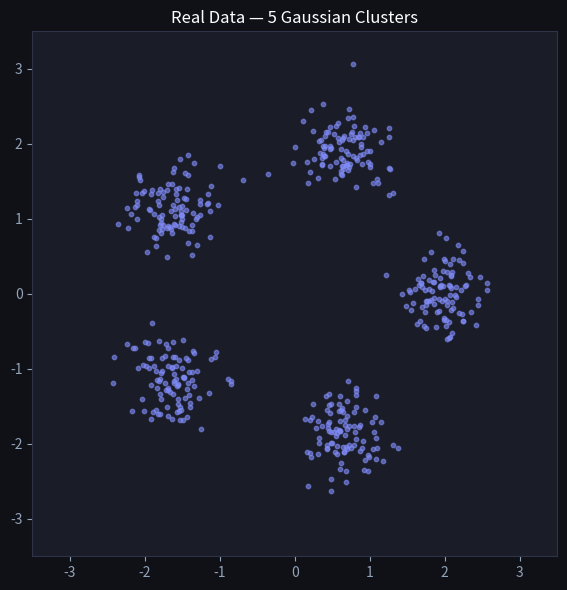
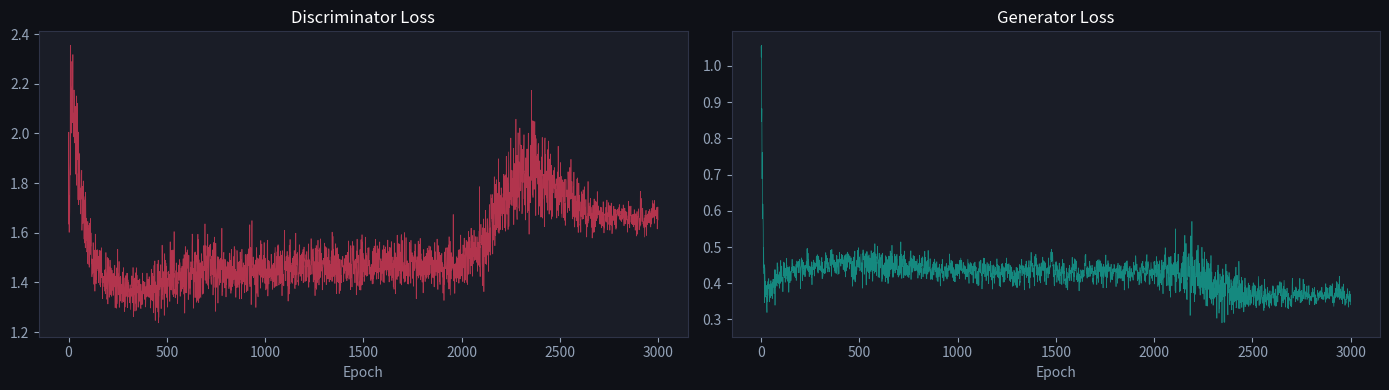
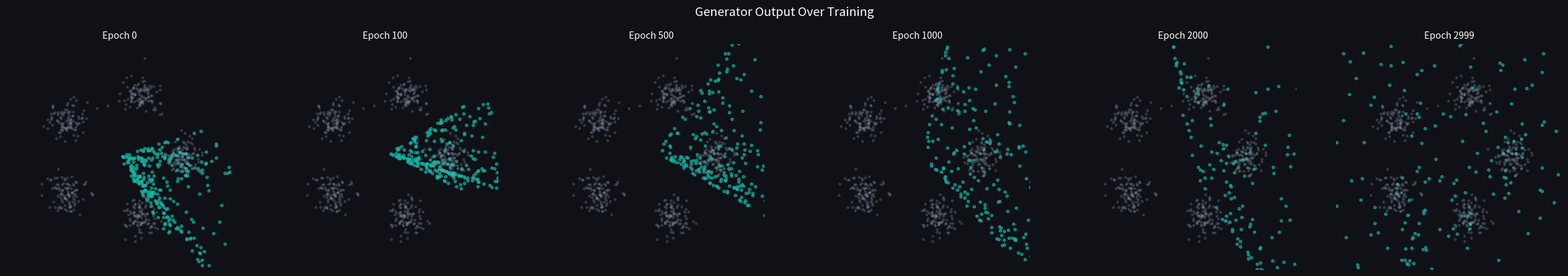
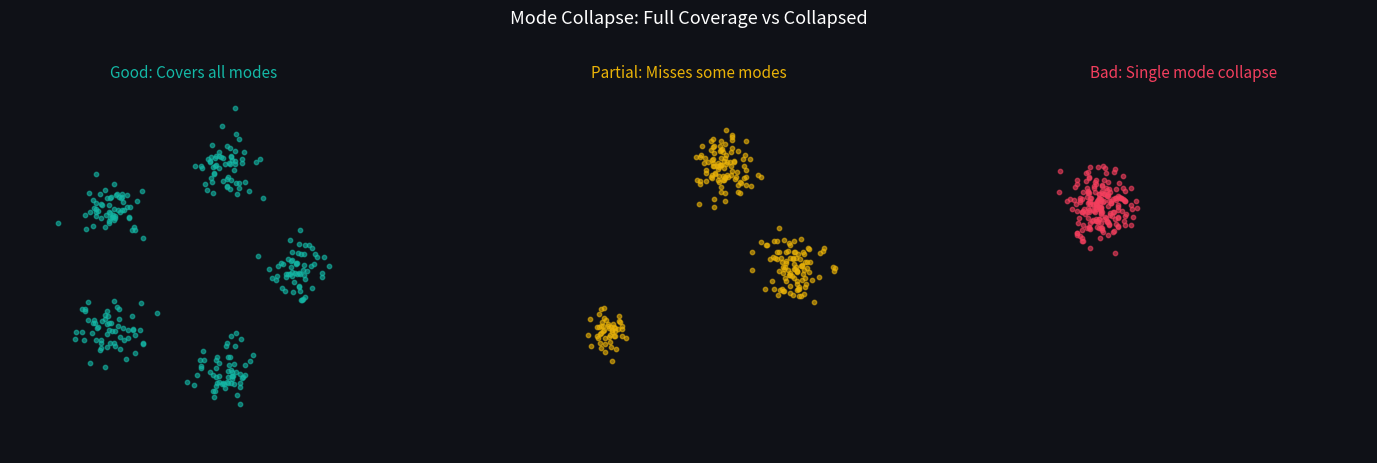

These figures' Python source, in order: (Note: this script raises an exception after producing the figures.)
import numpy as np
import matplotlib.pyplot as plt

plt.rcParams['figure.facecolor'] = '#0f1117'
plt.rcParams['axes.facecolor'] = '#1a1d27'
plt.rcParams['text.color'] = 'white'
plt.rcParams['axes.labelcolor'] = '#94a3b8'
plt.rcParams['xtick.color'] = '#94a3b8'
plt.rcParams['ytick.color'] = '#94a3b8'
plt.rcParams['axes.edgecolor'] = '#2e3347'

class GAN:
    """Simple GAN with 2D data."""
    
    def __init__(self, latent_dim=2, data_dim=2):
        # Generator: z -> x
        self.gW1 = np.random.randn(latent_dim, 32) * np.sqrt(2.0 / latent_dim)
        self.gb1 = np.zeros(32)
        self.gW2 = np.random.randn(32, data_dim) * np.sqrt(2.0 / 32)
        self.gb2 = np.zeros(data_dim)
        
        # Discriminator: x -> [0, 1]
        self.dW1 = np.random.randn(data_dim, 32) * np.sqrt(2.0 / data_dim)
        self.db1 = np.zeros(32)
        self.dW2 = np.random.randn(32, 1) * np.sqrt(2.0 / 32)
        self.db2 = np.zeros(1)
    
    def relu(self, x): return np.maximum(0, x)
    def sigmoid(self, x): return 1 / (1 + np.exp(-np.clip(x, -10, 10)))
    
    def generate(self, z):
        self.g_h = self.relu(z @ self.gW1 + self.gb1)
        return self.g_h @ self.gW2 + self.gb2
    
    def discriminate(self, x):
        self.d_h = self.relu(x @ self.dW1 + self.db1)
        return self.sigmoid(self.d_h @ self.dW2 + self.db2)
    
    def train_step(self, real_data, lr=0.005):
        n = real_data.shape[0]
        
        # Generate fake data
        z = np.random.randn(n, self.gW1.shape[0])
        fake_data = self.generate(z)
        
        # Discriminator forward (cache each call's hidden activations —
        # self.d_h gets overwritten by the second call, so grab both)
        d_real = self.discriminate(real_data)
        d_h_real = self.d_h
        d_fake = self.discriminate(fake_data)
        d_h_fake = self.d_h
        
        # Discriminator loss (BCE)
        d_loss_real = -np.mean(np.log(d_real + 1e-8))
        d_loss_fake = -np.mean(np.log(1 - d_fake + 1e-8))
        d_loss = d_loss_real + d_loss_fake
        
        # Update discriminator
        d_out = np.concatenate([d_real, d_fake])
        d_labels = np.concatenate([np.ones((n, 1)), np.zeros((n, 1))])
        d_x = np.concatenate([real_data, fake_data])
        d_pred = np.concatenate([d_real, d_fake])
        d_err = d_pred - d_labels
        
        d_h_both = np.concatenate([d_h_real, d_h_fake])
        self.dW2 -= lr * d_h_both.T @ d_err / (2*n)
        self.db2 -= lr * d_err.mean(axis=0)
        d_relu = d_err @ self.dW2.T * (d_h_both > 0)
        self.dW1 -= lr * d_x.T @ d_relu / (2*n)
        self.db1 -= lr * d_relu.mean(axis=0)
        
        # Generator loss (fool discriminator)
        z = np.random.randn(n, self.gW1.shape[0])
        fake_data = self.generate(z)
        d_fake = self.discriminate(fake_data)
        g_loss = -np.mean(np.log(d_fake + 1e-8))
        
        # Update generator
        g_err = -(1 - d_fake)  # gradient of -log(D(G(z)))
        self.dW2 -= lr * self.d_h.T @ g_err / n
        self.db2 -= lr * g_err.mean(axis=0)
        d_relu2 = g_err @ self.dW2.T * (self.d_h > 0)
        grad_x_fake = d_relu2 @ self.dW1.T  # backprop discriminator's hidden-grad into data space
        self.gW2 -= lr * self.g_h.T @ grad_x_fake / n
        self.gb2 -= lr * grad_x_fake.mean(axis=0)
        g_relu = grad_x_fake @ self.gW2.T * (self.g_h > 0)
        self.gW1 -= lr * z.T @ g_relu / n
        self.gb1 -= lr * g_relu.mean(axis=0)
        
        return d_loss, g_loss

print('GAN class defined.')

np.random.seed(42)
n_clusters = 5
n_per = 100

centers = np.array([[2 * np.cos(2*np.pi*i/n_clusters), 2 * np.sin(2*np.pi*i/n_clusters)] for i in range(n_clusters)])

X_real = np.vstack([np.random.randn(n_per, 2) * 0.3 + c for c in centers])

fig, ax = plt.subplots(figsize=(6, 6))
ax.scatter(X_real[:, 0], X_real[:, 1], c='#818cf8', s=10, alpha=0.6)
ax.set_title('Real Data — 5 Gaussian Clusters', color='white', fontsize=12)
ax.set_xlim(-3.5, 3.5)
ax.set_ylim(-3.5, 3.5)
ax.set_aspect('equal')
plt.tight_layout()
plt.show()

gan = GAN(latent_dim=2, data_dim=2)

d_losses, g_losses = [], []
snapshots = []

for epoch in range(3000):
    idx = np.random.choice(len(X_real), 64, replace=False)
    d_loss, g_loss = gan.train_step(X_real[idx], lr=0.003)
    d_losses.append(d_loss)
    g_losses.append(g_loss)
    
    if epoch in [0, 100, 500, 1000, 2000, 2999]:
        z = np.random.randn(300, 2)
        samples = gan.generate(z)
        snapshots.append((epoch, samples.copy()))

# Plot training curves
fig, axes = plt.subplots(1, 2, figsize=(14, 4))
axes[0].plot(d_losses, color='#f43f5e', alpha=0.7, linewidth=0.5)
axes[0].set_title('Discriminator Loss', color='white', fontsize=12)
axes[0].set_xlabel('Epoch')
axes[1].plot(g_losses, color='#14b8a6', alpha=0.7, linewidth=0.5)
axes[1].set_title('Generator Loss', color='white', fontsize=12)
axes[1].set_xlabel('Epoch')
plt.tight_layout()
plt.show()

fig, axes = plt.subplots(1, len(snapshots), figsize=(4 * len(snapshots), 4))
fig.suptitle('Generator Output Over Training', color='white', fontsize=13, y=1.02)

for ax, (epoch, samples) in zip(axes, snapshots):
    ax.scatter(samples[:, 0], samples[:, 1], c='#14b8a6', s=8, alpha=0.6)
    ax.scatter(X_real[:, 0], X_real[:, 1], c='#94a3b8', s=5, alpha=0.2)
    ax.set_xlim(-3.5, 3.5)
    ax.set_ylim(-3.5, 3.5)
    ax.set_aspect('equal')
    ax.set_title(f'Epoch {epoch}', color='white', fontsize=10)
    ax.axis('off')

plt.tight_layout()
plt.show()

fig, axes = plt.subplots(1, 3, figsize=(15, 4.5))
fig.suptitle('Mode Collapse: Full Coverage vs Collapsed', color='white', fontsize=13, y=1.02)

# Full coverage (good)
np.random.seed(42)
good_samples = np.vstack([np.random.randn(60, 2) * 0.3 + c for c in centers])
axes[0].scatter(good_samples[:, 0], good_samples[:, 1], c='#14b8a6', s=10, alpha=0.6)
axes[0].set_title('Good: Covers all modes', color='#14b8a6', fontsize=11)

# Partial collapse
partial = np.vstack([
    np.random.randn(100, 2) * 0.3 + centers[0],
    np.random.randn(100, 2) * 0.3 + centers[1],
    np.random.randn(50, 2) * 0.2 + centers[3],  # fewer samples here
])
axes[1].scatter(partial[:, 0], partial[:, 1], c='#eab308', s=10, alpha=0.6)
axes[1].set_title('Partial: Misses some modes', color='#eab308', fontsize=11)

# Full collapse
collapsed = np.random.randn(200, 2) * 0.3 + centers[2]
axes[2].scatter(collapsed[:, 0], collapsed[:, 1], c='#f43f5e', s=10, alpha=0.6)
axes[2].set_title('Bad: Single mode collapse', color='#f43f5e', fontsize=11)

for ax in axes:
    ax.set_xlim(-3.5, 3.5)
    ax.set_ylim(-3.5, 3.5)
    ax.set_aspect('equal')
    ax.axis('off')

plt.tight_layout()
plt.show()

import numpy as np

def discriminator_loss(d_real, d_fake):
    """BCE loss for the discriminator.
    d_real: D(x) for real samples (array), d_fake: D(G(z)) for fake samples (array).
    Returns the scalar loss."""
    # TODO(you): implement the formula above
    ...

d_real = np.array([0.9, 0.8, 0.7])
d_fake = np.array([0.3, 0.2, 0.4])

loss = discriminator_loss(d_real, d_fake)

assert loss > 0, "loss must be positive for imperfect discrimination"
# perfect discriminator: D(real)=1, D(fake)=0 -> both log terms -> 0
eps = 1e-7
perfect_loss = discriminator_loss(
    np.ones(3) - eps, np.zeros(3) + eps)
assert perfect_loss < 0.01, \
    "a near-perfect discriminator should have loss close to 0"
# loss = -mean(log d_real) - mean(log(1 - d_fake))
expected = -np.mean(np.log(d_real)) - np.mean(np.log(1 - d_fake))
assert abs(loss - expected) < 1e-12, "loss must match the formula exactly"

# Edge case: single-sample batch (batch_size=1) must still work
single_loss = discriminator_loss(np.array([0.95]), np.array([0.05]))
assert single_loss > 0 and np.isfinite(single_loss), \
    "a single-sample batch should still produce a finite, positive loss"

# Edge case: "discriminator always right" — very confident and CORRECT on
# every sample. As confidence -> 1, loss -> 0 (this is the well-trained regime).
always_right = discriminator_loss(np.full(10, 1 - eps), np.full(10, eps))
assert always_right < 0.001, \
    "a discriminator that is always right (and confident) should drive the loss near 0"

# Edge case: "discriminator always wrong" — confidently WRONG on every sample
# (real classified as fake and vice versa). Loss should be large, not just nonzero.
always_wrong = discriminator_loss(np.full(10, eps), np.full(10, 1 - eps))
assert always_wrong > 10, \
    "a discriminator that is always confidently wrong should have a large loss"

print("✅ Exercise 1 passed")

def optimal_discriminator(p_data, p_g):
    """Optimal discriminator value for a point where data density is p_data
    and generator density is p_g."""
    # TODO(you): implement D*(x) = p_data / (p_data + p_g)
    ...

assert abs(optimal_discriminator(0.7, 0.3) - 0.7) < 1e-12, \
    "D*(x) = 0.7 / (0.7+0.3) = 0.7 when p_data dominates"
assert abs(optimal_discriminator(0.5, 0.5) - 0.5) < 1e-12, \
    "D*(x) = 0.5 at Nash equilibrium (p_data == p_g)"
assert abs(optimal_discriminator(0.0, 1.0) - 0.0) < 1e-12, \
    "if only generator produces this point, D*=0"
assert abs(optimal_discriminator(1.0, 0.0) - 1.0) < 1e-12, \
    "if only real data produces this point, D*=1"
# scaling both densities by k leaves D* unchanged
k = 3.14
assert abs(optimal_discriminator(k*0.6, k*0.4) - optimal_discriminator(0.6, 0.4)) < 1e-12, \
    "D* is invariant to uniform scaling of both densities"

# Edge case: extreme/underflow-scale densities (both tiny but equal) should
# still land exactly at the Nash equilibrium — no numerical blow-up.
tiny = 1e-300
assert abs(optimal_discriminator(tiny, tiny) - 0.5) < 1e-12, \
    "equal densities at any scale (even near-underflow) should give D*=0.5"

# Edge case: "discriminator always right" — generator density is exactly zero
# at a point only real data can produce (perfect separation), for a range of
# p_data values, not just 1.0.
for p in [0.01, 0.5, 2.0, 100.0]:
    assert abs(optimal_discriminator(p, 0.0) - 1.0) < 1e-12, \
        f"D* must be 1.0 whenever p_g=0, regardless of p_data (got p_data={p})"

print("✅ Exercise 2 passed")

import numpy as np

def relu(x):
    return np.maximum(0, x)

def sigmoid(x):
    return 1 / (1 + np.exp(-np.clip(x, -30, 30)))

def train_gan_1d(mean_real, std_real, latent_dim=1, hidden_dim=16,
                  learning_rate=0.01, epochs=3000, batch_size=64, seed=42):
    """Train a minimal 1D GAN (DML 174) so the generator learns to sample
    from N(mean_real, std_real). One hidden layer + ReLU in both networks,
    linear generator output, sigmoid discriminator output, BCE discriminator
    loss, non-saturating generator loss (-log D(G(z))), vanilla gradient
    descent, alternating D/G updates each iteration.
    Returns gen_forward(z) — maps noise z (shape (n, latent_dim)) to
    generated samples (shape (n, 1))."""
    # TODO(you): initialize gW1, gb1, gW2, gb2 (generator) and dW1, db1, dW2,
    # db2 (discriminator) with He-style init (np.random.randn(...) *
    # sqrt(2/fan_in)) after np.random.seed(seed).
    #
    # For each of `epochs` iterations:
    #   1. sample x_real ~ N(mean_real, std_real) and z ~ N(0, 1), both shape
    #      (batch_size, 1); compute x_fake = gen_forward(z)
    #   2. discriminator step: BCE gradients from real + fake batches,
    #      update dW1/db1/dW2/db2 with vanilla gradient descent
    #   3. generator step: resample z, backprop the non-saturating loss
    #      -log(D(G(z))) through the (frozen) discriminator into the
    #      generator, update gW1/gb1/gW2/gb2
    #
    # Return a `gen_forward(z)` closure over the trained weights.
    ...

np.random.seed(123)
gen_forward = train_gan_1d(mean_real=4.0, std_real=1.25, epochs=3000, seed=42)

np.random.seed(7)
z = np.random.normal(0, 1, (500, 1))
x_gen = gen_forward(z)
gen_mean, gen_std = np.mean(x_gen), np.std(x_gen)

assert np.isfinite(gen_mean) and np.isfinite(gen_std), \
    "generator output must be finite (no NaN/inf from an unstable update)"
assert abs(gen_mean - 4.0) < 0.75, \
    f"generator mean ({gen_mean:.2f}) should approach the real mean (4.0) after training"
assert gen_std > 0.1, \
    "generator should not have collapsed to a near-constant output"
print(f"✅ trained generator: mean≈{gen_mean:.2f}, std≈{gen_std:.2f} (target: mean=4.0, std=1.25)")

# --- Edge case 1: a discriminator that is "always right" ---
# If D is very confident and correct on fake samples (p_fake ≈ 0), the
# ORIGINAL minimax loss log(1 - D(G(z))) saturates and its gradient vanishes —
# this is exactly why the generator step above uses the non-saturating loss
# -log(D(G(z))) instead. Check that its gradient stays informative even when
# the discriminator is maximally confident:
p_fake_confident = np.array([1e-6, 1e-6, 1e-6])       # D always right about fake samples
grad_nonsaturating = -(1 - p_fake_confident)          # d/dlogit of -log(D(G(z)))
assert np.all(np.isfinite(grad_nonsaturating)), \
    "the non-saturating generator gradient must stay finite even when D is always right"
assert np.all(np.abs(grad_nonsaturating) > 0.999), \
    "the non-saturating gradient should stay near -1 (a strong training signal) " \
    "instead of vanishing like the original minimax loss would"

# --- Edge case 2: mode collapse (generator producing a constant output) ---
def detect_mode_collapse(samples, std_threshold=0.05):
    """Flag a generator as mode-collapsed if its samples have near-zero spread."""
    return np.std(samples) < std_threshold

collapsed_samples = np.full(200, 4.0)   # generator ignoring z entirely
assert detect_mode_collapse(collapsed_samples), \
    "a constant generator output must be flagged as mode collapse"
assert not detect_mode_collapse(x_gen), \
    "our trained 1D GAN produced a spread of samples — it should not be flagged as collapsed"

print("✅ Exercise 3 passed")
